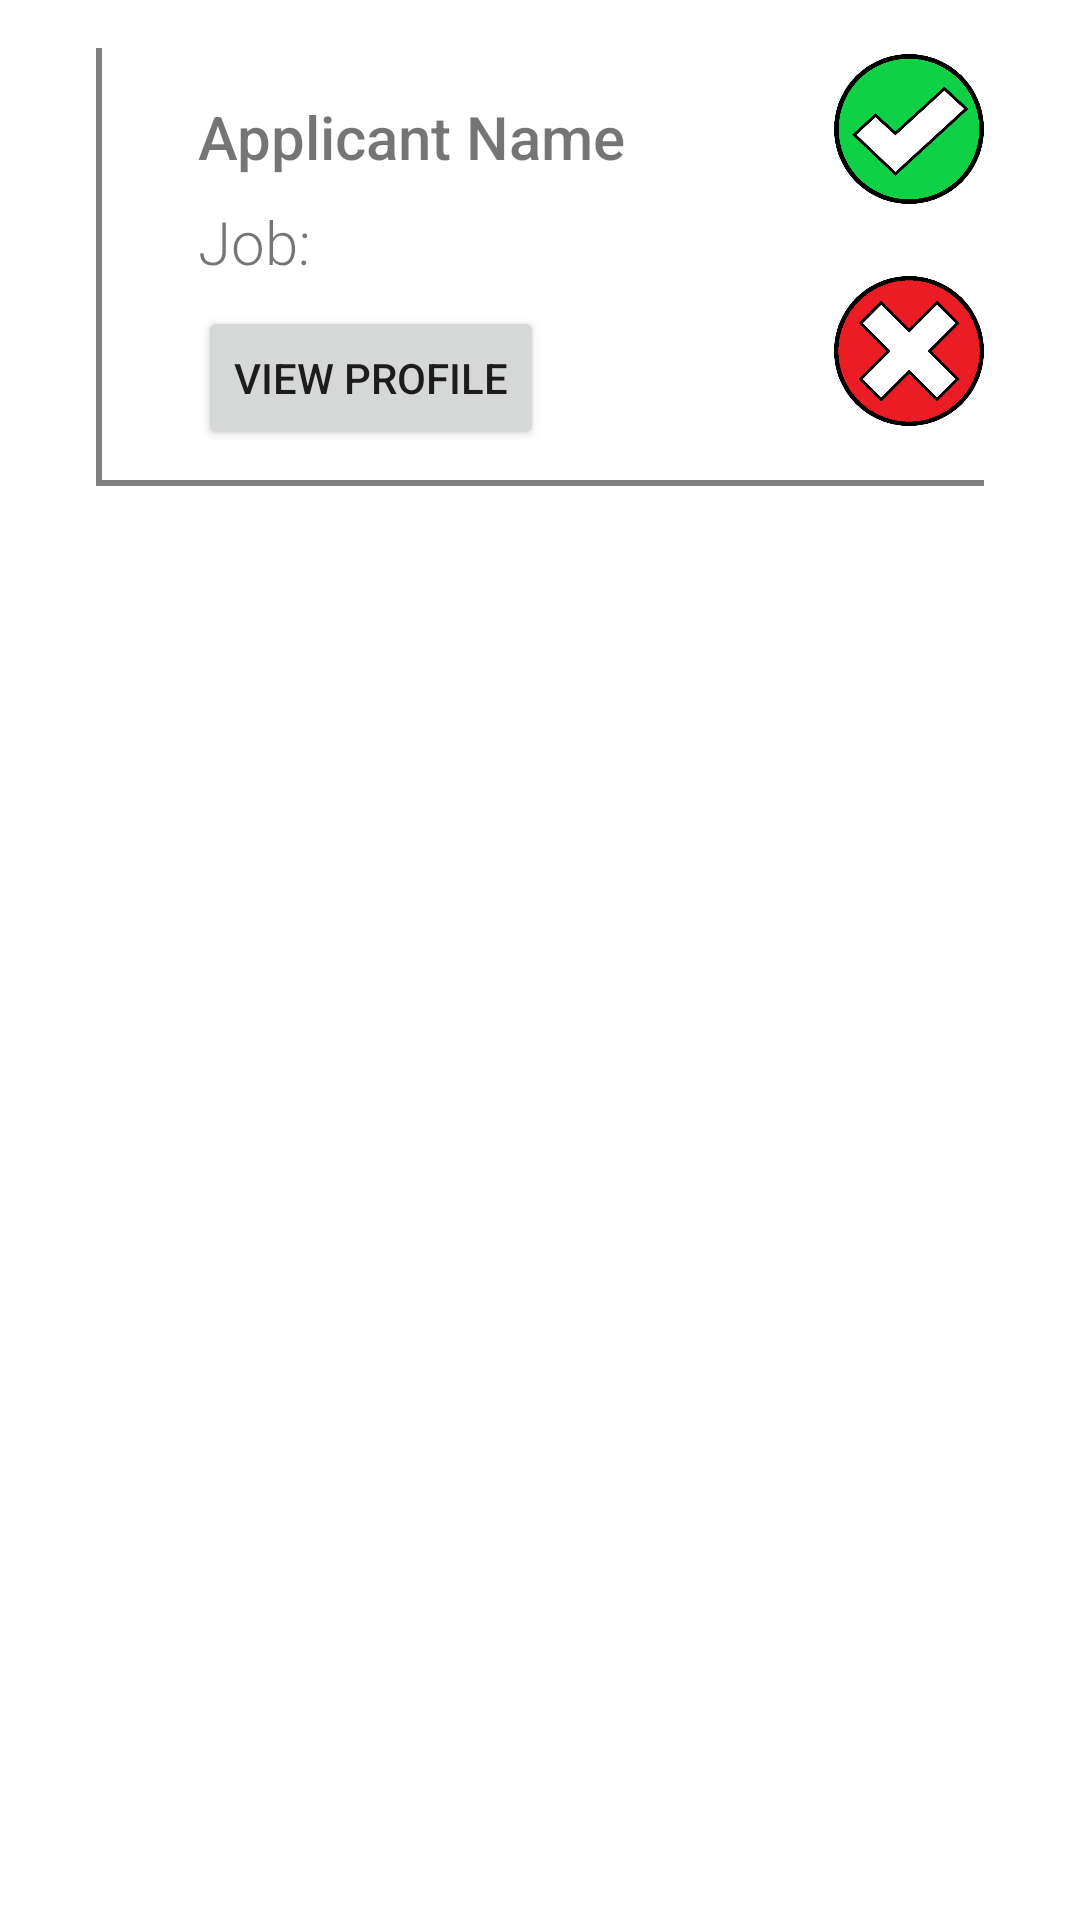

Produce the Android XML layout that renders to this screen, including the resource entries it uses.
<!-- AndroidManifest.xml: application theme Theme.Project2 -->
<!-- res/layout/layout_pending_application.xml -->
<?xml version="1.0" encoding="utf-8"?>
<androidx.constraintlayout.widget.ConstraintLayout xmlns:android="http://schemas.android.com/apk/res/android"
    xmlns:app="http://schemas.android.com/apk/res-auto"
    xmlns:tools="http://schemas.android.com/tools"
    android:layout_width="match_parent"
    android:layout_height="wrap_content">

    <ImageButton
        android:id="@+id/btnRejectApplicant"
        android:layout_width="50dp"
        android:layout_height="50dp"
        android:layout_marginEnd="32dp"
        android:layout_marginBottom="8dp"
        android:background="@null"
        android:scaleType="centerInside"
        android:visibility="visible"
        app:layout_constraintBottom_toBottomOf="@+id/btnViewProfile"
        app:layout_constraintEnd_toEndOf="parent"
        app:layout_constraintTop_toTopOf="@+id/guideline"
        app:layout_constraintVertical_bias="0.0"
        app:srcCompat="@drawable/cancel_button_temp" />

    <ImageButton
        android:id="@+id/btnHireApplicant"
        android:layout_width="50dp"
        android:layout_height="50dp"
        android:layout_marginEnd="32dp"
        android:layout_marginBottom="24dp"
        android:background="@null"
        android:scaleType="centerInside"
        android:visibility="visible"
        app:layout_constraintBottom_toTopOf="@+id/btnRejectApplicant"
        app:layout_constraintEnd_toEndOf="parent"
        app:srcCompat="@drawable/save_button_temp" />

    <View
        android:id="@+id/vertical_line_applcation"
        android:layout_width="2dp"
        android:layout_height="0dp"
        android:layout_marginStart="32dp"
        android:layout_marginTop="16dp"
        android:background="#808080"
        app:layout_constraintBottom_toTopOf="@+id/guideline7"
        app:layout_constraintStart_toStartOf="parent"
        app:layout_constraintTop_toTopOf="parent" />

    <View
        android:id="@+id/horizontal_line_application"
        android:layout_width="0dp"
        android:layout_height="2dp"
        android:layout_marginStart="32dp"
        android:layout_marginEnd="32dp"
        android:background="#808080"
        app:layout_constraintEnd_toEndOf="parent"
        app:layout_constraintStart_toStartOf="parent"
        app:layout_constraintTop_toTopOf="@+id/guideline7" />

    <androidx.constraintlayout.widget.Guideline
        android:id="@+id/guideline7"
        android:layout_width="wrap_content"
        android:layout_height="wrap_content"
        android:orientation="horizontal"
        app:layout_constraintGuide_begin="160dp" />

    <TextView
        android:id="@+id/txtApplicantName"
        android:layout_width="wrap_content"
        android:layout_height="wrap_content"
        android:layout_marginStart="32dp"
        android:layout_marginTop="32dp"
        android:fontFamily="sans-serif-medium"
        android:text="Applicant Name"
        android:textSize="20sp"
        app:layout_constraintStart_toEndOf="@+id/vertical_line_applcation"
        app:layout_constraintTop_toTopOf="parent" />

    <TextView
        android:id="@+id/txtApplicantJob"
        android:layout_width="wrap_content"
        android:layout_height="wrap_content"
        android:layout_marginStart="32dp"
        android:layout_marginTop="8dp"
        android:fontFamily="sans-serif-light"
        android:text="Job:"
        android:textSize="20sp"
        app:layout_constraintStart_toEndOf="@+id/vertical_line_applcation"
        app:layout_constraintTop_toBottomOf="@+id/txtApplicantName" />

    <Button
        android:id="@+id/btnViewProfile"
        android:layout_width="wrap_content"
        android:layout_height="wrap_content"
        android:layout_marginTop="8dp"
        android:text="View Profile"
        app:layout_constraintStart_toStartOf="@+id/txtApplicantName"
        app:layout_constraintTop_toBottomOf="@+id/txtApplicantJob" />

</androidx.constraintlayout.widget.ConstraintLayout>
<!-- resources referenced by this layout -->
<resources>
  <!-- drawable cancel_button_temp: png bitmap (drawable, 14395 bytes) -->
  <!-- drawable save_button_temp: png bitmap (drawable, 22709 bytes) -->
  <style name="Theme.Project2" parent="Base.Theme.Project2" />
  <style name="Base.Theme.Project2" parent="Theme.MaterialComponents.DayNight.NoActionBar">
          
          
          <item name="colorPrimary">@color/avishek_orange</item>
          <item name="colorSecondary">@color/sql_injection_blue</item>
      </style>
  <color name="avishek_orange">#EF8354</color>
  <color name="sql_injection_blue">#2D3142</color>
</resources>
